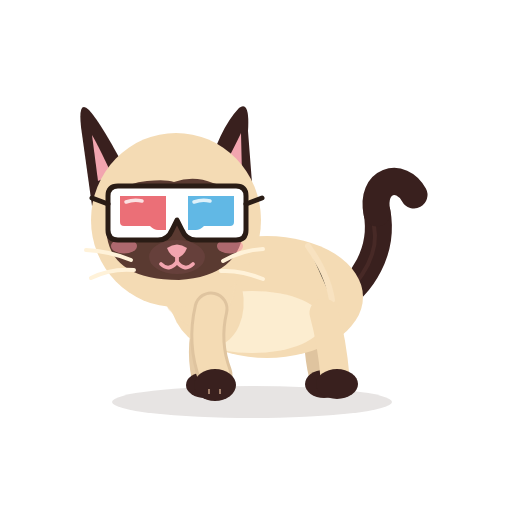
t = 0.00 s
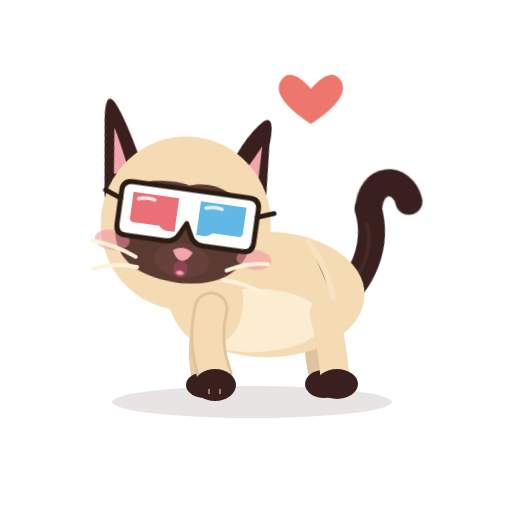
t = 0.52 s
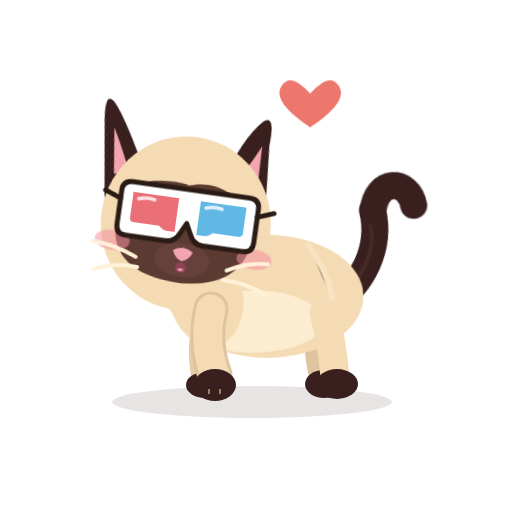
t = 1.05 s
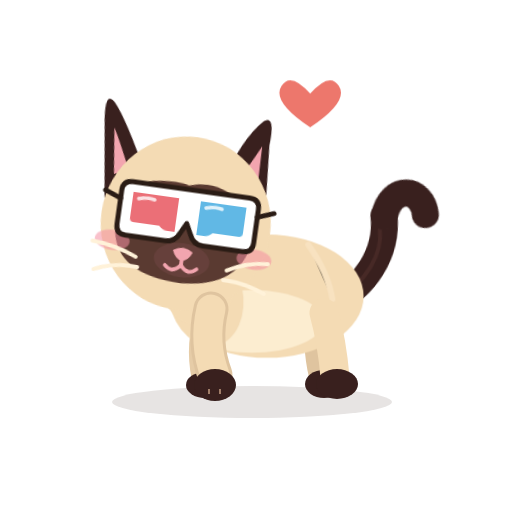
t = 1.56 s
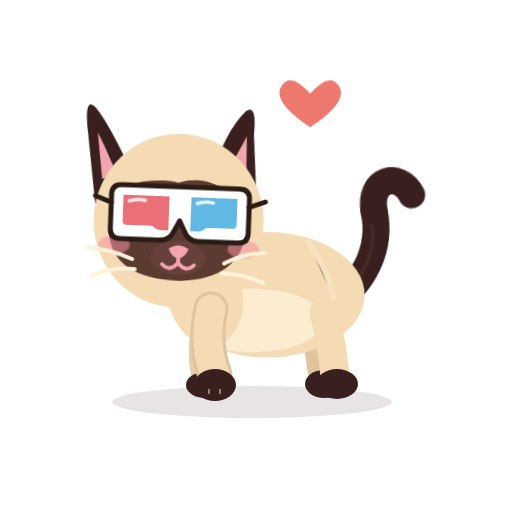
t = 2.07 s
t = 2.60 s: frame unchanged from t = 0.00 s, image omitted

The animated SVG that drew these frames (rendered in a browser with its animation timeline set to each time). Animation: 12 CSS @keyframes rules; one cycle of 2.60 s.

<?xml version="1.0" encoding="UTF-8"?>
<svg xmlns="http://www.w3.org/2000/svg" viewBox="0 0 512 512" width="512" height="512" role="img" aria-label="Azami fond (lunettes 3D)">
<title>Azami fond (lunettes 3D)</title><desc>Azami cligne lentement des yeux, un cœur s’envole.</desc>
<style><![CDATA[
*{animation-fill-mode:both}
#character{transform-box:view-box;transform-origin:255px 402px}#core{transform-box:view-box;transform-origin:268px 330px}#neck{transform-box:view-box;transform-origin:196px 300px}#head{transform-box:view-box;transform-origin:178px 290px}#ear-left{transform-box:view-box;transform-origin:112px 170px}#ear-right{transform-box:view-box;transform-origin:231px 170px}#tail{transform-box:view-box;transform-origin:339px 296px}#tail-tip{transform-box:view-box;transform-origin:377px 214px}#eye-l{transform-box:view-box;transform-origin:146px 211px}#eye-r{transform-box:view-box;transform-origin:207px 211px}#pupils-l{transform-box:view-box;transform-origin:146px 211px}#pupils-r{transform-box:view-box;transform-origin:207px 211px}#mouth-open{transform-box:view-box;transform-origin:177px 262px}#blush{transform-box:view-box;transform-origin:177px 245px}#whiskers{transform-box:view-box;transform-origin:177px 262px}#front-near{transform-box:view-box;transform-origin:211px 312px}#front-far{transform-box:view-box;transform-origin:210px 312px}#back-near{transform-box:view-box;transform-origin:324px 316px}#back-far{transform-box:view-box;transform-origin:320px 316px}#Pheart{transform-box:view-box;transform-origin:349.5px 329.0px}#g3d{transform-box:view-box;transform-origin:177px 213px}
#Pheart{opacity:0}#eyes-blink{opacity:0}#eyes-happy{opacity:0}#mouth-open{opacity:0}
#eye-l{animation:k-eye-l 2.6s 1 both}
@keyframes k-eye-l{0.0%{transform:translate(0px,0px) rotate(0deg) scale(1,1);opacity:1;animation-timing-function:linear}2.308%{transform:translate(0px,0px) rotate(0deg) scale(1,1);opacity:1;animation-timing-function:cubic-bezier(.5,0,.75,0)}3.846%{transform:translate(0px,0px) rotate(0deg) scale(1.03,0.3);opacity:1;animation-timing-function:steps(1,end)}4.615%{transform:translate(0px,0px) rotate(0deg) scale(1.03,0.1);opacity:0;animation-timing-function:linear}73.077%{transform:translate(0px,0px) rotate(0deg) scale(1.03,0.1);opacity:0;animation-timing-function:steps(1,end)}73.846%{transform:translate(0px,0px) rotate(0deg) scale(1.04,0.4);opacity:1;animation-timing-function:cubic-bezier(.34,1.56,.64,1)}78.462%{transform:translate(0px,0px) rotate(0deg) scale(1,1);opacity:1;animation-timing-function:linear}100.0%{transform:translate(0px,0px) rotate(0deg) scale(1,1);opacity:1;animation-timing-function:linear}}
#eye-r{animation:k-eye-r 2.6s 1 both}
@keyframes k-eye-r{0.0%{transform:translate(0px,0px) rotate(0deg) scale(1,1);opacity:1;animation-timing-function:linear}2.308%{transform:translate(0px,0px) rotate(0deg) scale(1,1);opacity:1;animation-timing-function:cubic-bezier(.5,0,.75,0)}3.846%{transform:translate(0px,0px) rotate(0deg) scale(1.03,0.3);opacity:1;animation-timing-function:steps(1,end)}4.615%{transform:translate(0px,0px) rotate(0deg) scale(1.03,0.1);opacity:0;animation-timing-function:linear}73.077%{transform:translate(0px,0px) rotate(0deg) scale(1.03,0.1);opacity:0;animation-timing-function:steps(1,end)}73.846%{transform:translate(0px,0px) rotate(0deg) scale(1.04,0.4);opacity:1;animation-timing-function:cubic-bezier(.34,1.56,.64,1)}78.462%{transform:translate(0px,0px) rotate(0deg) scale(1,1);opacity:1;animation-timing-function:linear}100.0%{transform:translate(0px,0px) rotate(0deg) scale(1,1);opacity:1;animation-timing-function:linear}}
#eyes-happy{animation:k-eyes-happy 2.6s 1 both}
@keyframes k-eyes-happy{0.0%{transform:translate(0px,0px) rotate(0deg) scale(1,1);opacity:0;animation-timing-function:linear}3.846%{transform:translate(0px,0px) rotate(0deg) scale(1,1);opacity:0;animation-timing-function:steps(1,end)}4.615%{transform:translate(0px,0px) rotate(0deg) scale(1,1);opacity:1;animation-timing-function:steps(1,end)}73.846%{transform:translate(0px,0px) rotate(0deg) scale(1,1);opacity:0;animation-timing-function:steps(1,end)}100.0%{transform:translate(0px,0px) rotate(0deg) scale(1,1);opacity:0;animation-timing-function:linear}}
#mouth-smile{animation:k-mouth-smile 2.6s 1 both}
@keyframes k-mouth-smile{0.0%{transform:translate(0px,0px) rotate(0deg) scale(1,1);opacity:1;animation-timing-function:linear}5.769%{transform:translate(0px,0px) rotate(0deg) scale(1,1);opacity:1;animation-timing-function:steps(1,end)}6.538%{transform:translate(0px,0px) rotate(0deg) scale(1,1);opacity:0;animation-timing-function:steps(1,end)}45.0%{transform:translate(0px,0px) rotate(0deg) scale(1,1);opacity:1;animation-timing-function:linear}100.0%{transform:translate(0px,0px) rotate(0deg) scale(1,1);opacity:1;animation-timing-function:linear}}
#mouth-open{animation:k-mouth-open 2.6s 1 both}
@keyframes k-mouth-open{0.0%{transform:translate(0px,0px) rotate(0deg) scale(0.3,0.3);opacity:0;animation-timing-function:steps(1,end)}5.385%{transform:translate(0px,0px) rotate(0deg) scale(0.3,0.3);opacity:0;animation-timing-function:steps(1,end)}5.769%{transform:translate(0px,0px) rotate(0deg) scale(0.55,0.45);opacity:1;animation-timing-function:cubic-bezier(.45,0,.55,1)}9.577%{transform:translate(0px,0px) rotate(0deg) scale(0.7200000000000001,0.8);opacity:1;animation-timing-function:cubic-bezier(.45,0,.55,1)}14.231%{transform:translate(0px,0px) rotate(0deg) scale(0.55,0.45);opacity:1;animation-timing-function:cubic-bezier(.45,0,.55,1)}18.038%{transform:translate(0px,0px) rotate(0deg) scale(0.7200000000000001,0.8);opacity:1;animation-timing-function:cubic-bezier(.45,0,.55,1)}22.692%{transform:translate(0px,0px) rotate(0deg) scale(0.55,0.45);opacity:1;animation-timing-function:cubic-bezier(.45,0,.55,1)}26.5%{transform:translate(0px,0px) rotate(0deg) scale(0.504,0.5599999999999999);opacity:1;animation-timing-function:cubic-bezier(.45,0,.55,1)}31.154%{transform:translate(0px,0px) rotate(0deg) scale(0.55,0.45);opacity:1;animation-timing-function:cubic-bezier(.45,0,.55,1)}34.962%{transform:translate(0px,0px) rotate(0deg) scale(0.7200000000000001,0.8);opacity:1;animation-timing-function:cubic-bezier(.45,0,.55,1)}39.615%{transform:translate(0px,0px) rotate(0deg) scale(0.5,0.4);opacity:1;animation-timing-function:steps(1,end)}40.385%{transform:translate(0px,0px) rotate(0deg) scale(0.3,0.3);opacity:0;animation-timing-function:linear}100.0%{transform:translate(0px,0px) rotate(0deg) scale(1,1);opacity:0;animation-timing-function:linear}}
#head{animation:k-head 2.6s 1 both}
@keyframes k-head{0.0%{transform:translate(0px,0px) rotate(0deg) scale(1,1);opacity:1;animation-timing-function:linear}3.846%{transform:translate(0px,0px) rotate(0deg) scale(1,1);opacity:1;animation-timing-function:cubic-bezier(.45,0,.55,1)}19.231%{transform:translate(0px,3px) rotate(8deg) scale(1,1);opacity:1;animation-timing-function:linear}65.385%{transform:translate(0px,3px) rotate(8deg) scale(1,1);opacity:1;animation-timing-function:cubic-bezier(.5,0,.75,0)}80.769%{transform:translate(0px,0px) rotate(0deg) scale(1,1);opacity:1;animation-timing-function:linear}100.0%{transform:translate(0px,0px) rotate(0deg) scale(1,1);opacity:1;animation-timing-function:linear}}
#Pheart{animation:k-Pheart 2.6s 1 both}
@keyframes k-Pheart{0.0%{transform:translate(0px,0px) rotate(0deg) scale(1,1);opacity:0;animation-timing-function:linear}11.538%{transform:translate(-50px,-160px) rotate(0deg) scale(0.3,0.3);opacity:0;animation-timing-function:steps(1,end)}12.308%{transform:translate(-50px,-160px) rotate(0deg) scale(0.4,0.4);opacity:1;animation-timing-function:cubic-bezier(.34,1.56,.64,1)}23.077%{transform:translate(-40px,-225px) rotate(0deg) scale(1.3,1.3);opacity:1;animation-timing-function:linear}76.923%{transform:translate(-40px,-225px) rotate(0deg) scale(1.3,1.3);opacity:1;animation-timing-function:cubic-bezier(.5,0,.75,0)}84.615%{transform:translate(-40px,-225px) rotate(0deg) scale(1.3,1.3);opacity:0;animation-timing-function:linear}100.0%{transform:translate(0px,0px) rotate(0deg) scale(1,1);opacity:0;animation-timing-function:linear}}
#blush{animation:k-blush 2.6s 1 both}
@keyframes k-blush{0.0%{transform:translate(0px,0px) rotate(0deg) scale(1,1);opacity:1;animation-timing-function:linear}3.846%{transform:translate(0px,0px) rotate(0deg) scale(1,1);opacity:1;animation-timing-function:cubic-bezier(.45,0,.55,1)}19.231%{transform:translate(0px,0px) rotate(0deg) scale(1.35,1.35);opacity:1;animation-timing-function:cubic-bezier(.45,0,.55,1)}73.077%{transform:translate(0px,0px) rotate(0deg) scale(1.35,1.35);opacity:1;animation-timing-function:cubic-bezier(.45,0,.55,1)}88.462%{transform:translate(0px,0px) rotate(0deg) scale(1,1);opacity:1;animation-timing-function:linear}100.0%{transform:translate(0px,0px) rotate(0deg) scale(1,1);opacity:1;animation-timing-function:linear}}
#tail-tip{animation:k-tail-tip 2.6s 1 both}
@keyframes k-tail-tip{0.0%{transform:translate(0px,0px) rotate(0deg) scale(1,1);opacity:1;animation-timing-function:linear}7.692%{transform:translate(0px,0px) rotate(0deg) scale(1,1);opacity:1;animation-timing-function:cubic-bezier(.45,0,.55,1)}23.077%{transform:translate(0px,0px) rotate(22deg) scale(1,1);opacity:1;animation-timing-function:cubic-bezier(.45,0,.55,1)}69.231%{transform:translate(0px,0px) rotate(18deg) scale(1,1);opacity:1;animation-timing-function:cubic-bezier(.45,0,.55,1)}84.615%{transform:translate(0px,0px) rotate(0deg) scale(1,1);opacity:1;animation-timing-function:linear}100.0%{transform:translate(0px,0px) rotate(0deg) scale(1,1);opacity:1;animation-timing-function:linear}}
#core{animation:c-core 1.3s 2 both}
@keyframes c-core{0.0%{transform:translate(0px,0px) rotate(0deg) scale(1,1);opacity:1;animation-timing-function:cubic-bezier(.45,0,.55,1)}47.0%{transform:translate(0px,-1.5px) rotate(0deg) scale(1.018,1.03);opacity:1;animation-timing-function:cubic-bezier(.45,0,.55,1)}100.0%{transform:translate(0px,0px) rotate(0deg) scale(1,1);opacity:1;animation-timing-function:cubic-bezier(.45,0,.55,1)}}
#neck{animation:c-neck 1.3s 2 both}
@keyframes c-neck{0.0%{transform:translate(0px,0px) rotate(0deg) scale(1,1);opacity:1;animation-timing-function:cubic-bezier(.45,0,.55,1)}47.0%{transform:translate(0px,-1.8px) rotate(0deg) scale(1,1);opacity:1;animation-timing-function:cubic-bezier(.45,0,.55,1)}100.0%{transform:translate(0px,0px) rotate(0deg) scale(1,1);opacity:1;animation-timing-function:cubic-bezier(.45,0,.55,1)}}
#tail{animation:c-tail 2.6s 1 both}
@keyframes c-tail{0.0%{transform:translate(0px,0px) rotate(0deg) scale(1,1);opacity:1;animation-timing-function:cubic-bezier(.45,0,.55,1)}28.0%{transform:translate(0px,0px) rotate(-7deg) scale(1,1);opacity:1;animation-timing-function:cubic-bezier(.45,0,.55,1)}58.0%{transform:translate(0px,0px) rotate(5deg) scale(1,1);opacity:1;animation-timing-function:cubic-bezier(.45,0,.55,1)}80.0%{transform:translate(0px,0px) rotate(-2deg) scale(1,1);opacity:1;animation-timing-function:cubic-bezier(.45,0,.55,1)}100.0%{transform:translate(0px,0px) rotate(0deg) scale(1,1);opacity:1;animation-timing-function:cubic-bezier(.45,0,.55,1)}}
@media(prefers-reduced-motion:reduce){*{animation:none!important}}
]]></style>


<g id="ground-shadow"><ellipse cx="252" cy="402" rx="140" ry="16" fill="#39201E" opacity=".12"/></g>
<g id="character">
  <g id="tail">
    <path d="M334 302 C363 286 384 250 377 212" stroke="#39201E" stroke-width="27" stroke-linecap="round" fill="none"/>
    <path d="M336 302 C365 279 379 251 374 226" stroke="#6B403A" stroke-width="4" stroke-linecap="round" fill="none" opacity=".28"/>
    <g id="tail-tip"><path d="M377 213 C370 180 401 171 414 195" stroke="#39201E" stroke-width="27" stroke-linecap="round" fill="none"/></g>
  </g>
  <g id="back-far"><path d="M320 313 Q314 343 322 376" stroke="#DFC49F" stroke-width="26" fill="none" stroke-linecap="round"/><ellipse cx="324" cy="384" rx="19" ry="14" fill="#39201E"/></g>
  <g id="front-far"><path d="M210 309 Q198 344 205 377" stroke="#E6CCA7" stroke-width="27" fill="none" stroke-linecap="round"/><ellipse cx="205" cy="385" rx="19" ry="13" fill="#39201E"/></g>
  <g id="core">
    <ellipse cx="267" cy="297" rx="96" ry="61" fill="#F4DBB4"/>
    <ellipse cx="252" cy="322" rx="71" ry="31" fill="#FFF2D9" opacity=".78"/>
    <ellipse cx="206" cy="296" rx="37" ry="51" transform="rotate(-12 206 296)" fill="#F4DBB4"/>
    <path d="M308 246 Q328 274 332 300" stroke="#F9E4C3" stroke-width="6" opacity=".8" stroke-linecap="round"/>
  </g>
  <g id="back-near"><path d="M324 313 Q332 342 335 377" stroke="#F4DBB4" stroke-width="29" fill="none" stroke-linecap="round"/><ellipse cx="337" cy="384" rx="21" ry="15" fill="#39201E"/></g>
  <g id="neck"><ellipse cx="196" cy="276" rx="39" ry="51" transform="rotate(-10 196 276)" fill="#F4DBB4"/></g>
  <g id="head">
    <g id="ear-left"><path d="M130 178 Q102 124 89 110 Q78 99 81 127 L92 206Z" fill="#39201E"/><path d="M112 175 Q98 145 92 135 L98 181Z" fill="#F2A5AF"/></g>
    <g id="ear-right"><path d="M206 177 Q219 129 239 108 Q250 100 248 131 L253 196Z" fill="#39201E"/><path d="M220 174 Q235 146 241 133 L242 176Z" fill="#F2A5AF"/></g>
    <ellipse cx="176" cy="220" rx="85" ry="87" fill="#F4DBB4"/>
    <path d="M107 220 Q110 184 147 181 Q166 179 174 182 Q194 175 213 183 Q245 190 244 226 Q241 276 179 280 Q114 280 107 237 Q106 229 107 220Z" fill="#5A3A31"/>
    <g id="blush"><ellipse cx="124" cy="246" rx="13" ry="7.5" fill="#F48FA0" opacity=".55"/><ellipse cx="230" cy="246" rx="13" ry="7.5" fill="#F48FA0" opacity=".55"/></g>
    <g id="eye-l"><g transform="translate(146 211)"><g id="pupils-l"><ellipse rx="23" ry="26" fill="#78C8F0"/><ellipse cx="1" cy="4" rx="16" ry="19" fill="#163C5C"/>
      <ellipse cx="0" cy="12" rx="12" ry="6" fill="#4E9FCF" opacity=".55"/><circle cx="-6" cy="-9" r="8" fill="#FFFFFF"/><circle cx="8" cy="8" r="3.6" fill="#FFFFFF"/><circle cx="-11" cy="5" r="1.8" fill="#FFFFFF" opacity=".9"/></g></g></g>
    <g id="eye-r"><g transform="translate(207 211)"><g id="pupils-r"><ellipse rx="23" ry="26" fill="#78C8F0"/><ellipse cx="1" cy="4" rx="16" ry="19" fill="#163C5C"/>
      <ellipse cx="0" cy="12" rx="12" ry="6" fill="#4E9FCF" opacity=".55"/><circle cx="-6" cy="-9" r="8" fill="#FFFFFF"/><circle cx="8" cy="8" r="3.6" fill="#FFFFFF"/><circle cx="-11" cy="5" r="1.8" fill="#FFFFFF" opacity=".9"/></g></g></g>
    <g id="eyes-blink"><path d="M126 213 Q146 219 166 213 M187 213 Q207 219 228 213" stroke="#FFF2D9" stroke-width="7" stroke-linecap="round" fill="none"/></g>
    <g id="eyes-happy"><path d="M127 218 Q146 194 165 218 M188 218 Q207 194 226 218" stroke="#FFF2D9" stroke-width="7.5" stroke-linecap="round" fill="none"/></g>
    <ellipse cx="177" cy="257" rx="28" ry="17" fill="#66403B"/>
    <path d="M167 248 Q177 241 187 248 Q184 256 177 258 Q170 256 167 248Z" fill="#F2A5AF"/>
    <g id="mouth-smile" stroke="#F2A5AF" stroke-width="3.8" stroke-linecap="round" fill="none"><path d="M177 257 V262 M177 262 Q169 272 161 264 M177 262 Q185 272 193 264"/></g>
    <g id="mouth-open"><ellipse cx="177" cy="268" rx="11" ry="13" fill="#8F4357"/><path d="M170 274 Q177 266 184 274 Q177 281 170 274Z" fill="#F6A2B0"/></g>
    <g id="whiskers" stroke="#FFF2D9" stroke-width="4" stroke-linecap="round" fill="none"><path d="M131 260 Q109 251 86 250 M134 270 Q111 268 91 278 M223 261 Q242 250 263 249 M221 271 Q241 270 263 279"/></g>
    <g id="g3d"><path d="M108 196 Q108 186 118 186 L236 186 Q246 186 246 196 L246 230 Q246 240 236 240 L196 240 Q186 240 182 230 L177 220 L172 230 Q168 240 158 240 L118 240 Q108 240 108 230 Z" fill="#FFFFFF" stroke="#2A1C15" stroke-width="5" stroke-linejoin="round"/>
<path d="M120 196 L166 196 L166 230 L158 230 Q154 230 150 226 L124 226 Q120 226 120 222 Z" fill="#E7505A" fill-opacity=".82"/>
<path d="M188 196 L234 196 L234 222 Q234 226 230 226 L204 226 Q200 230 196 230 L188 230 Z" fill="#3FA9E0" fill-opacity=".82"/>
<path d="M126 202 Q134 199 142 201" stroke="#FFFFFF" stroke-width="3.5" stroke-linecap="round" fill="none" opacity=".8"/><path d="M194 202 Q202 199 210 201" stroke="#FFFFFF" stroke-width="3.5" stroke-linecap="round" fill="none" opacity=".8"/>
<path d="M108 204 L92 198 M246 204 L262 198" stroke="#2A1C15" stroke-width="5" stroke-linecap="round"/></g>
  </g>
  <g id="front-near"><path d="M211 309 Q203 343 215 375" stroke="#DFC49F" stroke-width="35" fill="none" stroke-linecap="round"/><path d="M211 309 Q203 343 215 375" stroke="#F4DBB4" stroke-width="29" fill="none" stroke-linecap="round"/><ellipse cx="215" cy="385" rx="21" ry="16" fill="#39201E"/><path d="M209 389 L209 394 M220 389 L220 394" stroke="#F2C8A5" stroke-width="2" opacity=".56"/></g>
  
</g>
<g id="Pheart"><g id="prop-heart"><path d="M350 321q-15 -17 -22 -6 -8 12 22 32 30 -20 22 -32 -7 -11 -22 6" fill="#ED776C" /></g></g>

</svg>
